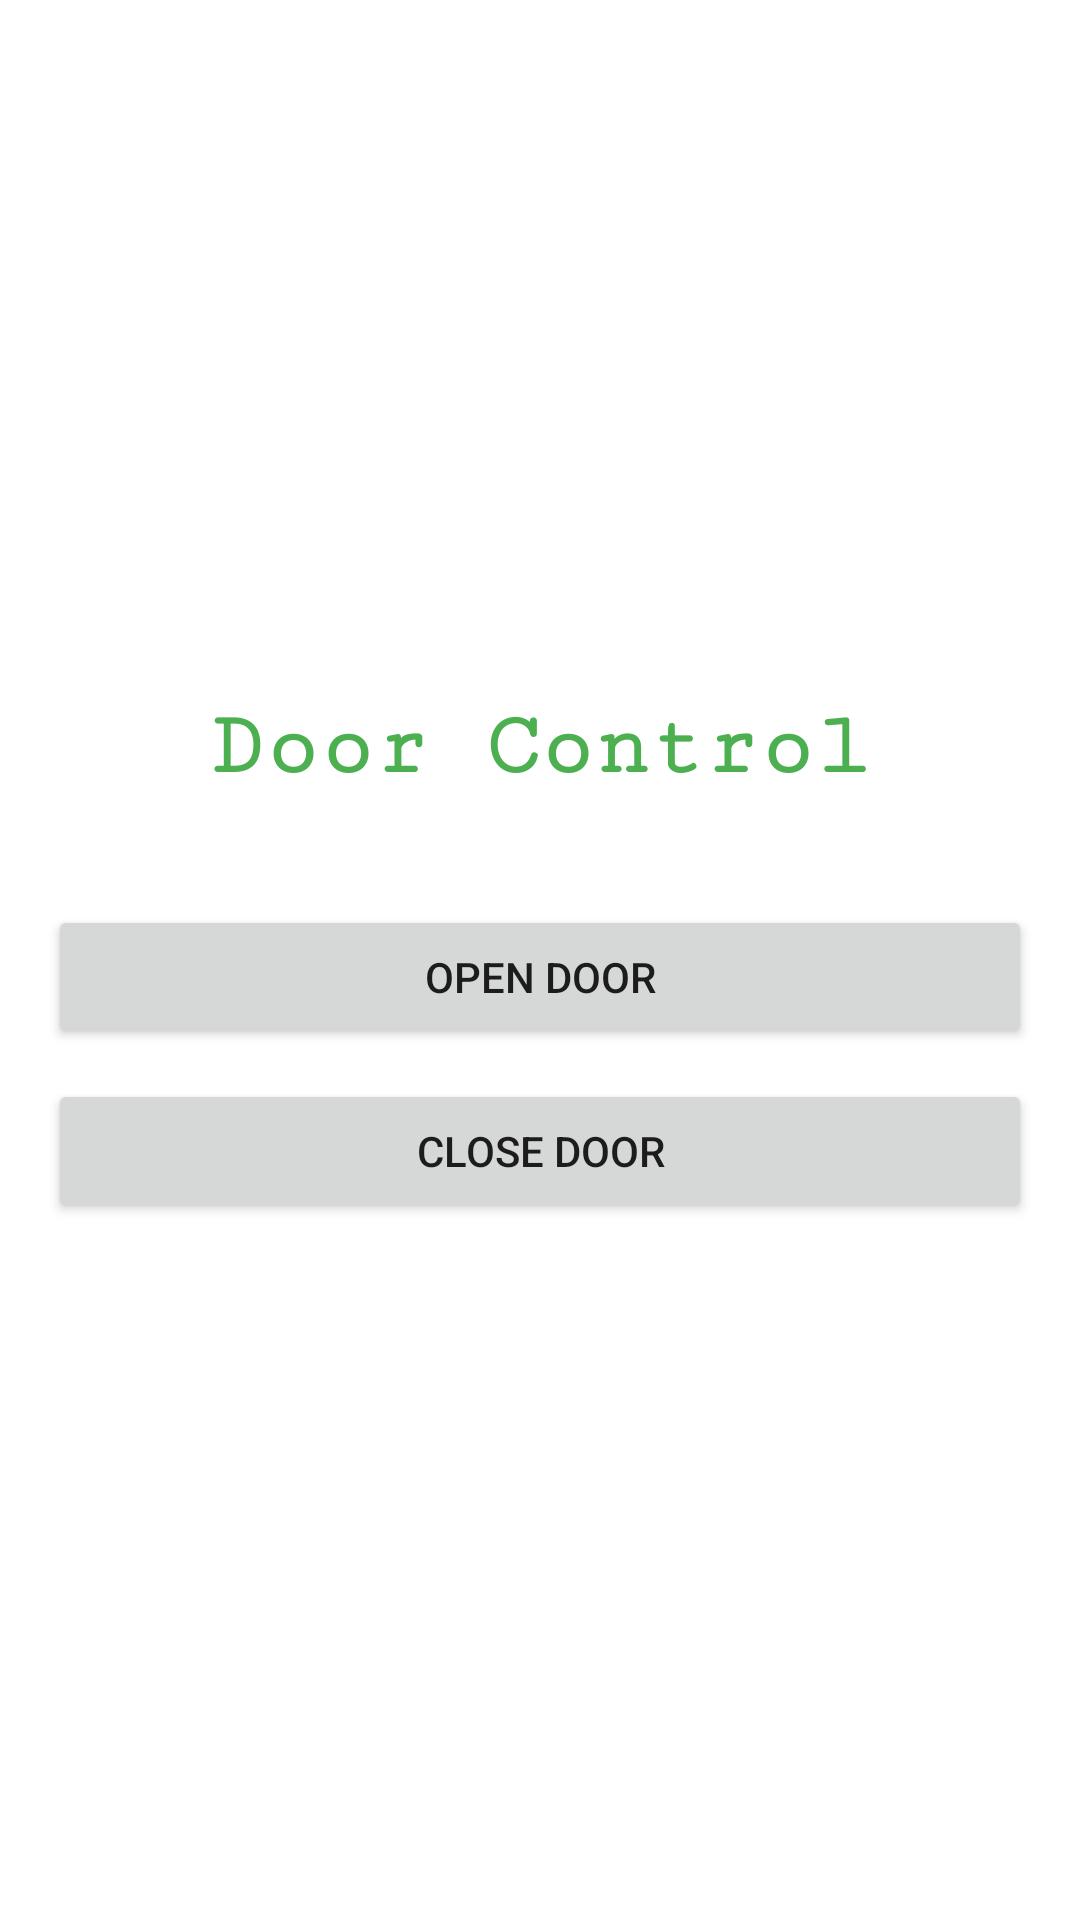

Layout XML and referenced resources for this Android screen:
<!-- AndroidManifest.xml: application theme Theme.SmartDoorLock -->
<!-- res/layout/fragment_home.xml -->
<?xml version="1.0" encoding="utf-8"?>
<LinearLayout xmlns:android="http://schemas.android.com/apk/res/android"
    android:layout_width="match_parent"
    android:layout_height="match_parent"
    android:gravity="center"
    android:orientation="vertical"
    android:padding="16dp">

    <TextView
        android:layout_width="wrap_content"
        android:layout_height="wrap_content"
        android:layout_gravity="center_horizontal"
        android:layout_marginBottom="16dp"
        android:fontFamily="serif-monospace"
        android:text="Door Control"
        android:textColor="@color/accent"
        android:textSize="30sp"
        android:textStyle="bold" />

    <Button
        android:id="@+id/btn_open_door"
        android:layout_width="match_parent"
        android:layout_height="wrap_content"
        android:layout_marginTop="20dp"
        android:text="Open Door" />

    <Button
        android:id="@+id/btn_close_door"
        android:layout_width="match_parent"
        android:layout_height="wrap_content"
        android:layout_marginTop="10dp"
        android:text="Close Door" />

</LinearLayout>
<!-- resources referenced by this layout -->
<resources>
  <color name="accent">#4CAF50</color>
  <style name="Theme.SmartDoorLock" parent="Base.Theme.SmartDoorLock" />
  <style name="Base.Theme.SmartDoorLock" parent="Theme.MaterialComponents.DayNight.NoActionBar">
          
          <item name="colorPrimary">@color/green</item>
          <item name="colorPrimaryVariant">@color/green</item>
          <item name="colorOnPrimary">@color/white</item>
  
          <item name="colorSecondary">@color/teal_200</item>
          <item name="colorSecondaryVariant">@color/teal_700</item>
          <item name="colorOnSecondary">@color/black</item>
  
          <item name="android:statusBarColor">@color/green</item>
      </style>
  <color name="green">#4fa853</color>
  <color name="white">#FFFFFF</color>
  <color name="teal_200">#03DAC5</color>
  <color name="teal_700">#018786</color>
  <color name="black">#000000</color>
</resources>
